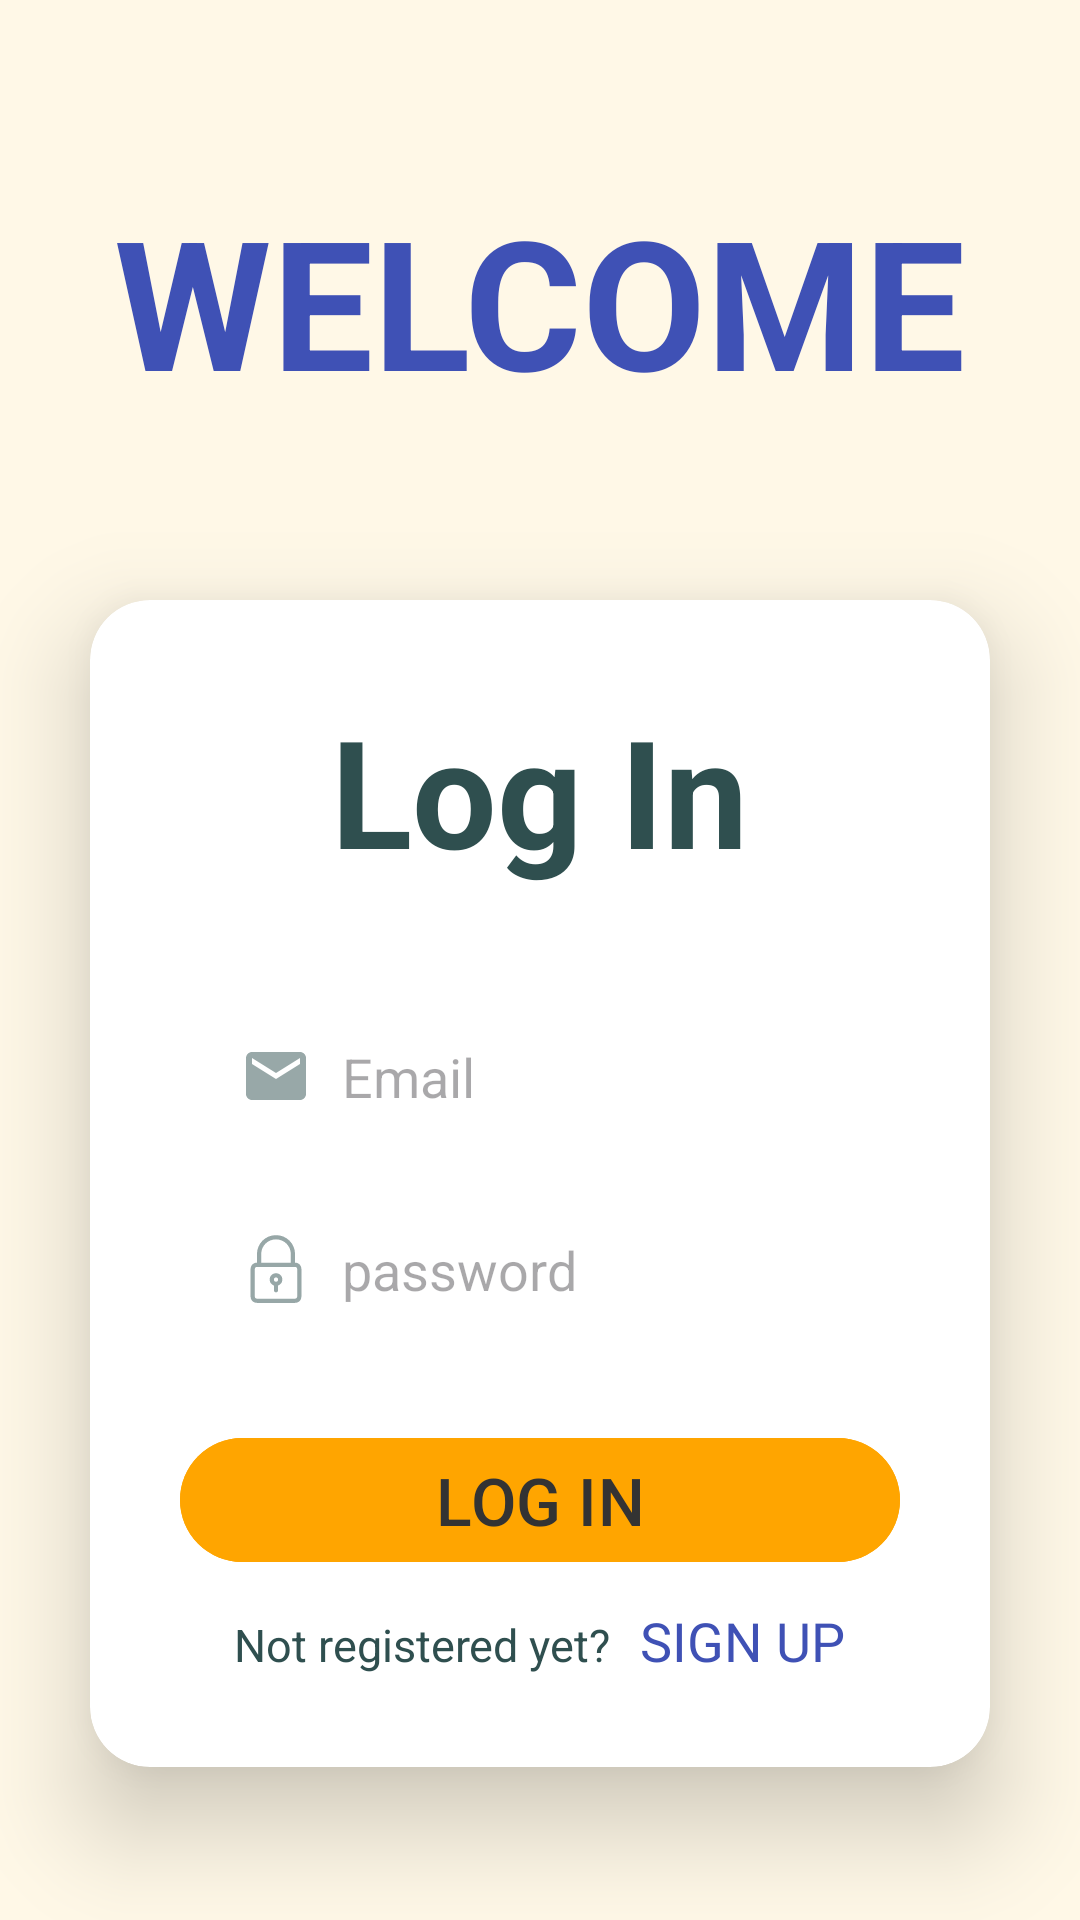

This screen was rendered from an Android layout file. Write that file and the resources it references.
<!-- AndroidManifest.xml: application theme Theme.BorrowMe -->
<!-- res/layout/activity_login.xml -->
<?xml version="1.0" encoding="utf-8"?>
<RelativeLayout xmlns:android="http://schemas.android.com/apk/res/android"
    xmlns:app="http://schemas.android.com/apk/res-auto"
    xmlns:tools="http://schemas.android.com/tools"
    android:id="@+id/main"
    android:layout_width="match_parent"
    android:layout_height="match_parent"
    android:background="@color/background"
    tools:context=".logIns.LoginActivity">

    <com.google.android.material.textview.MaterialTextView
        android:id="@+id/login_MTV_title"
        android:layout_width="wrap_content"
        android:layout_height="wrap_content"
        android:layout_centerHorizontal="true"
        android:layout_marginTop="@dimen/size_xsmall"
        android:textSize="@dimen/text_size_large"
        android:textColor="@color/tittle_color"
        android:textStyle="bold"
        android:text="@string/welcome" />

    <androidx.cardview.widget.CardView
        android:id="@+id/LogIn_CARD_logIn"
        android:layout_width="@dimen/size_regular"
        android:layout_height="wrap_content"
       android:layout_centerHorizontal="true"
        android:layout_below="@id/login_MTV_title"
        android:layout_marginTop="@dimen/size_xsmall"
        app:cardCornerRadius="@dimen/margin_small"
        app:cardElevation="@dimen/margin_small"
        >

        <androidx.appcompat.widget.LinearLayoutCompat
            android:layout_width="match_parent"
            android:layout_height="wrap_content"
            android:orientation="vertical"
            android:layout_gravity="center_horizontal"
            android:padding="@dimen/margin_medium"
            android:background="@drawable/custom_edittext"
            >

            <com.google.android.material.textview.MaterialTextView
                android:id="@+id/LogIn_MTV_title"
                android:layout_width="wrap_content"
                android:layout_height="wrap_content"
                android:text="@string/log_in"
                android:layout_gravity="center"
                android:textSize="@dimen/text_size_regular"
                android:textStyle="bold"
                android:textColor="@color/text_color"
                />
            <com.google.android.material.textfield.TextInputEditText
                android:id="@+id/LogIn_ET_email"
                android:layout_width="match_parent"
                android:layout_height="wrap_content"
                android:background="@drawable/custom_edittext"
                android:layout_marginTop="@dimen/margin_large"
                android:layout_marginHorizontal="@dimen/margin_xsmall"
                android:padding="@dimen/margin_xsmall"
                android:hint="@string/email"
                android:drawableLeft="@drawable/email"
                android:drawablePadding="@dimen/margin_xsmall"
                android:textColor="@color/text_color"
                android:inputType="textEmailAddress"
               >
            </com.google.android.material.textfield.TextInputEditText>

            <com.google.android.material.textfield.TextInputEditText
                android:id="@+id/LogIn_ET_password"
                android:layout_width="match_parent"
                android:layout_height="wrap_content"
                android:background="@drawable/custom_edittext"
                android:layout_marginTop="@dimen/margin_small"
                android:layout_marginHorizontal="@dimen/margin_xsmall"
                android:padding="@dimen/margin_xsmall"
                android:hint="@string/password"
                android:drawableLeft="@drawable/lock"
                android:drawablePadding="@dimen/margin_xsmall"
                android:textColor="@color/text_color"
                android:inputType="textPassword"
                >
            </com.google.android.material.textfield.TextInputEditText>

            <com.google.android.material.button.MaterialButton
                android:id="@+id/LogIn_BTN_LOGIN"
                android:layout_width="match_parent"
                android:layout_height="wrap_content"
                android:layout_gravity="center"
                android:layout_marginTop="@dimen/margin_medium"
                android:text="@string/log_in_caps"
                android:textColor="@color/button_text_color"
                android:textSize="@dimen/text_size_main_button_s"
                android:backgroundTint="@color/buttonColor"
                >
            </com.google.android.material.button.MaterialButton>

            <LinearLayout
                android:layout_width="wrap_content"
                android:layout_height="wrap_content"
                android:orientation="horizontal"
                android:layout_marginTop="@dimen/margin_xsmall"
                android:layout_gravity="center">

                <com.google.android.material.textview.MaterialTextView
                    android:id="@+id/LogIn_MTV_notRegister"
                    android:layout_width="wrap_content"
                    android:layout_height="wrap_content"
                    android:text="@string/not_registered_yet"
                    android:textSize="@dimen/text_size_xsmall"
                    android:textColor="@color/text_color"
                    />

                <com.google.android.material.textview.MaterialTextView
                    android:id="@+id/LogIn_MTV_singUp"
                    android:layout_width="wrap_content"
                    android:layout_height="wrap_content"
                    android:layout_marginStart="@dimen/margin_xsmall"
                    android:text="@string/sign_up_caps"
                    android:textSize="@dimen/text_size_small"
                    android:textColor="@color/tittle_color"
                    />
            </LinearLayout>

        </androidx.appcompat.widget.LinearLayoutCompat>
    </androidx.cardview.widget.CardView>


</RelativeLayout>
<!-- resources referenced by this layout -->
<resources>
  <color name="background">#FFF8E7</color>
      264653
  <color name="buttonColor">#FFA500</color>
  <color name="button_text_color">#333333</color>
  <color name="text_color">#2F4F4F</color>
  <color name="tittle_color">#3F51B5</color>
  <dimen name="margin_large">40dp</dimen>
  <dimen name="margin_medium">30dp</dimen>
  <dimen name="margin_small">20dp</dimen>
  <dimen name="margin_xsmall">10dp</dimen>
  <dimen name="size_regular">300dp</dimen>
  <dimen name="size_xsmall">60dp</dimen>
  <dimen name="text_size_large">60sp</dimen>
  <dimen name="text_size_main_button_s">22sp</dimen>
  <dimen name="text_size_regular">50sp</dimen>
  <dimen name="text_size_small">18sp</dimen>
  <dimen name="text_size_xsmall">15sp</dimen>
  <!-- drawable custom_edittext (drawable) -->
  <?xml version="1.0" encoding="utf-8"?>
  <shape xmlns:android="http://schemas.android.com/apk/res/android"
      android:shape="rectangle">
  
      <stroke
          android:width="@dimen/edittext_stroke"
          android:color="@color/text_color">
  
      </stroke>
  
      <corners
          android:radius="@dimen/general_dimension"
          >
  
      </corners>
  
  </shape>
  <!-- drawable email (drawable) -->
  <vector xmlns:android="http://schemas.android.com/apk/res/android"
      android:height="24dp"
      android:tint="@color/text_color"
      android:viewportHeight="24"
      android:viewportWidth="24"
      android:width="24dp"
      android:alpha="0.5">
        
      <path android:fillColor="@android:color/white"
          android:pathData="M20,4L4,4c-1.1,0 -1.99,0.9 -1.99,2L2,18c0,1.1 0.9,2 2,2h16c1.1,0 2,-0.9 2,-2L22,6c0,-1.1 -0.9,-2 -2,-2zM20,8l-8,5 -8,-5L4,6l8,5 8,-5v2z"/>
      
  </vector>
  <!-- drawable lock (drawable) -->
  <?xml version="1.0" encoding="utf-8"?>
  <vector xmlns:android="http://schemas.android.com/apk/res/android"
      android:width="24dp"
      android:height="24dp"
      android:viewportWidth="34"
      android:viewportHeight="34"
      android:alpha="0.5">
  
      <path
          android:fillColor="@color/text_color"
          android:pathData="M17 1c-5 0-9 4-9 9v4c-1.7 0-3 1.3-3 3v13c0 1.7 1.3 3 3 3h18c1.7 0 3-1.3 3-3v-13c0-1.7-1.3-3-3-3v-4c0-5-4-9-9-9zm10 16v13c0 0.6-0.4 1-1 1h-18c-0.6 0-1-0.4-1-1v-13c0-0.6 0.4 -1 1-1h1 16 1c0.6 0 1 0.4 1 1zm-17-3v-4c0-3.9 3.1-7 7-7s7 3.1 7 7v4z" />
      <path
          android:fillColor="@color/text_color"
          android:pathData="M17 19c-1.7 0-3 1.3-3 3 0 1.3 0.8 2.4 2 2.8v2.2c0 0.6 0.4 1 1 1s1-0.4 1-1v-2.2c1.2-0.4 2-1.5 2-2.8 0-1.7-1.3-3-3-3zm0 4c-0.6 0-1-0.4-1-1s0.4-1 1-1 1 0.4 1 1-0.4 1-1 1z" />
  </vector>
  <string name="email">Email</string>
  <string name="log_in">Log In</string>
  <string name="log_in_caps">LOG IN</string>
  <string name="not_registered_yet">Not registered yet?</string>
  <string name="password">password</string>
  <string name="sign_up_caps">SIGN UP</string>
  <string name="welcome">WELCOME</string>
  <style name="Theme.BorrowMe" parent="Base.Theme.BorrowMe" />
  <style name="Base.Theme.BorrowMe" parent="Theme.Material3.DayNight.NoActionBar">
          
          
      </style>
</resources>
